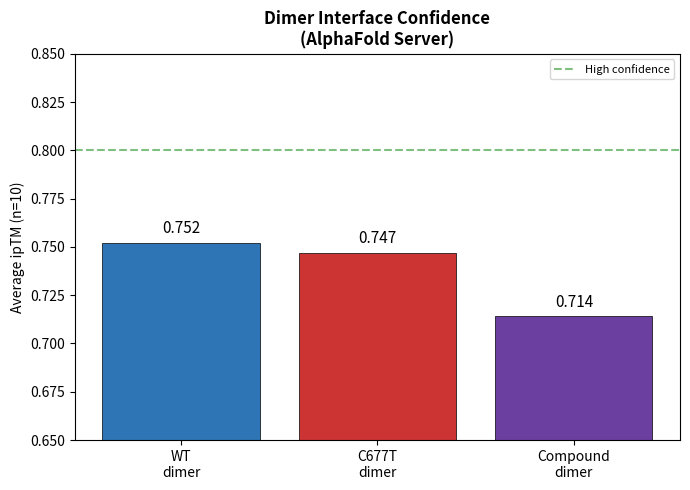
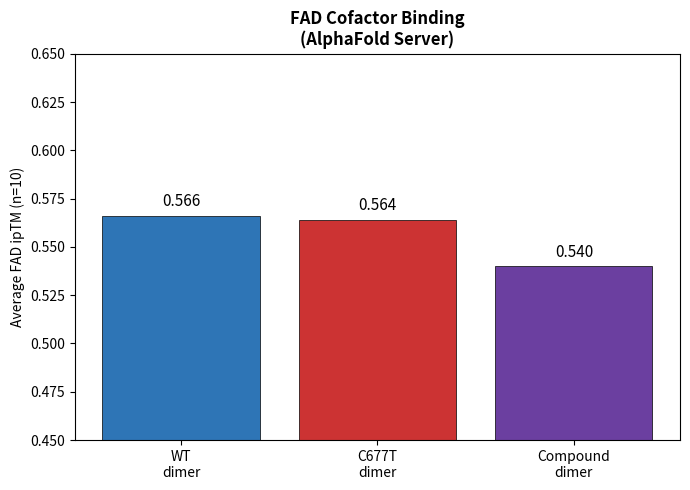
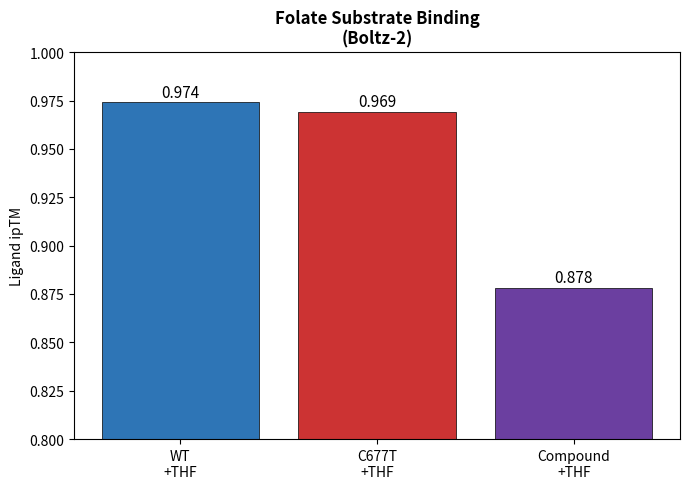
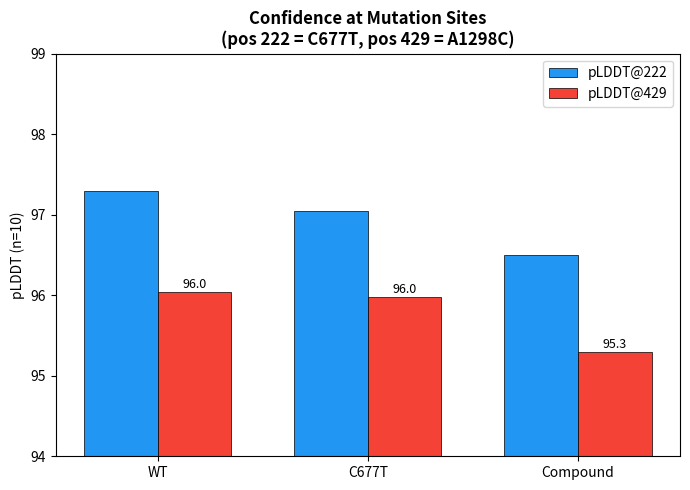
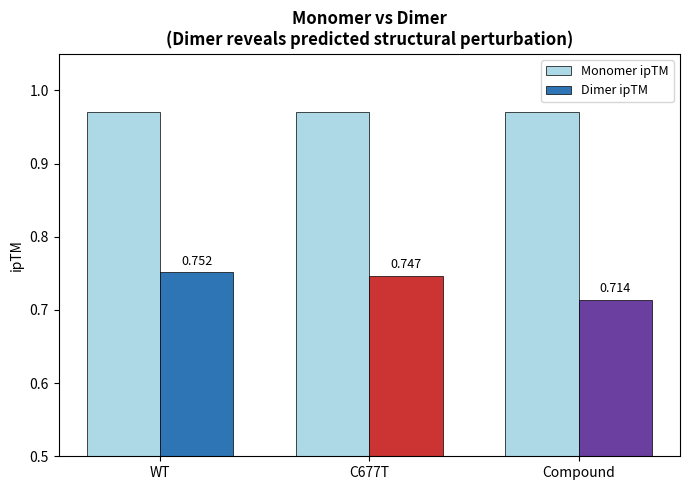
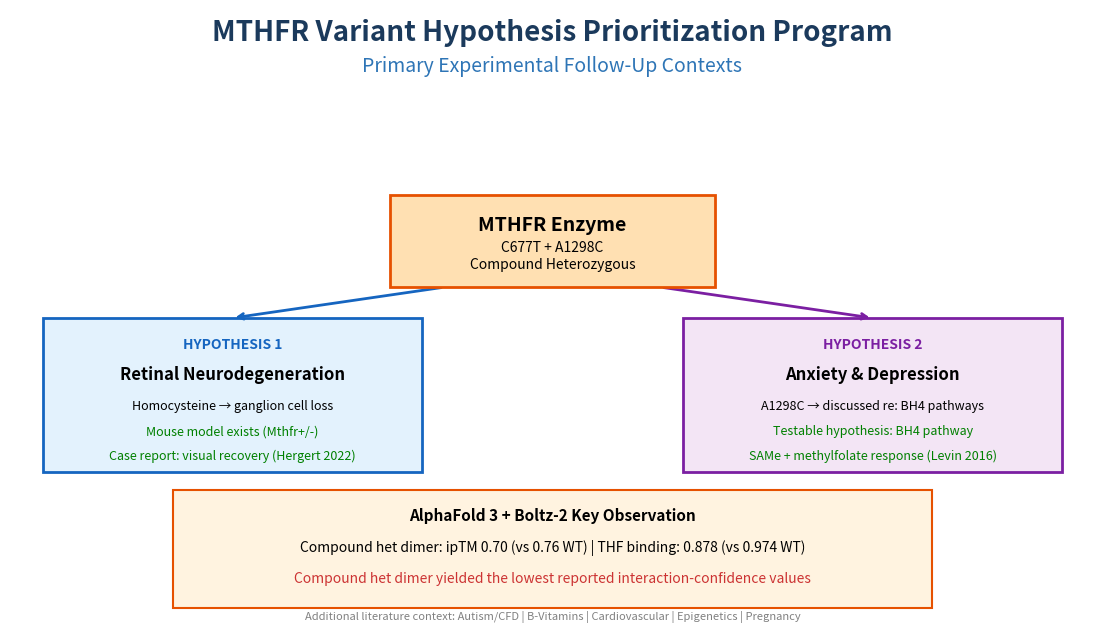

Generate these figures, in order, with matplotlib:
#!/usr/bin/env python3
"""
MTHFR Structure Visualization Generator
========================================
Creates publication-quality figures from AlphaFold CIF and Boltz-2 PDB files.
No PyMOL or ChimeraX needed -- pure Python with matplotlib.

Usage: python generate_figures.py
Output: analysis/outputs/figures/
"""
import os, sys, json
from pathlib import Path
import numpy as np

try:
    import matplotlib; matplotlib.use('Agg')
    import matplotlib.pyplot as plt
    from matplotlib.patches import FancyArrowPatch
    from mpl_toolkits.mplot3d import Axes3D
except ImportError:
    print("pip install matplotlib numpy"); sys.exit(1)

RESULTS = Path("alphafold/results")
FIGURES = Path("analysis/outputs/figures")
FIGURES.mkdir(parents=True, exist_ok=True)

# Mutation positions
POS_222 = 222  # C677T (A222V) - catalytic domain
POS_429 = 429  # A1298C (E429A) - regulatory domain


def parse_ca_from_cif(cif_path):
    """Extract CA atom coordinates and B-factors (pLDDT) from mmCIF file."""
    atoms = []
    with open(cif_path) as f:
        in_atom = False
        for line in f:
            if line.startswith("ATOM"):
                in_atom = True
                parts = line.split()
                if len(parts) > 14 and parts[3] == "CA":
                    try:
                        x = float(parts[10])
                        y = float(parts[11])
                        z = float(parts[12])
                        bfac = float(parts[14])
                        chain = parts[6]
                        resnum = int(parts[8])
                        atoms.append({"x": x, "y": y, "z": z, "b": bfac,
                                     "chain": chain, "resnum": resnum})
                    except (ValueError, IndexError):
                        continue
    return atoms


def parse_ca_from_pdb(pdb_path):
    """Extract CA atom coordinates and B-factors from PDB file."""
    atoms = []
    with open(pdb_path) as f:
        for line in f:
            if line.startswith("ATOM") and line[12:16].strip() == "CA":
                try:
                    x = float(line[30:38])
                    y = float(line[38:46])
                    z = float(line[46:54])
                    bfac = float(line[60:66])
                    chain = line[21]
                    resnum = int(line[22:26].strip())
                    atoms.append({"x": x, "y": y, "z": z, "b": bfac,
                                 "chain": chain, "resnum": resnum})
                except (ValueError, IndexError):
                    continue
    return atoms


def get_structure(job_dir):
    """Load the best model from a job directory."""
    d = Path(job_dir)
    # Try CIF first (AlphaFold Server)
    cifs = sorted(d.glob("*model_0.cif"))
    if cifs:
        return parse_ca_from_cif(cifs[0]), "cif"
    # Try PDB (Boltz-2)
    pdbs = sorted(d.rglob("*model_0*.pdb"))
    if pdbs:
        return parse_ca_from_pdb(pdbs[0]), "pdb"
    return [], "none"


def plot_structure_3d(atoms, title, filename, highlight_positions=None):
    """Create a 3D backbone trace colored by pLDDT confidence."""
    if not atoms:
        return

    fig = plt.figure(figsize=(12, 10))
    ax = fig.add_subplot(111, projection='3d')

    chains = sorted(set(a["chain"] for a in atoms))
    chain_colors = {"A": plt.cm.coolwarm, "B": plt.cm.coolwarm}

    for chain in chains:
        chain_atoms = [a for a in atoms if a["chain"] == chain]
        xs = [a["x"] for a in chain_atoms]
        ys = [a["y"] for a in chain_atoms]
        zs = [a["z"] for a in chain_atoms]
        bs = [a["b"] for a in chain_atoms]

        # Color by pLDDT (B-factor)
        scatter = ax.scatter(xs, ys, zs, c=bs, cmap='RdYlBu',
                           vmin=50, vmax=100, s=8, alpha=0.8)

        # Draw backbone trace
        ax.plot(xs, ys, zs, color='gray', alpha=0.3, linewidth=0.5)

    # Highlight mutation positions
    if highlight_positions:
        for pos, color, label in highlight_positions:
            for a in atoms:
                if a["resnum"] == pos and a["chain"] in ["A", "0"]:
                    ax.scatter([a["x"]], [a["y"]], [a["z"]],
                             c=color, s=200, marker='*', edgecolors='black',
                             linewidths=1.5, zorder=10, label=f'{label} (pos {pos})')

    plt.colorbar(scatter, ax=ax, label='pLDDT Confidence', shrink=0.6, pad=0.1)
    ax.set_title(title, fontsize=14, fontweight='bold', pad=20)
    ax.set_xlabel('X (A)')
    ax.set_ylabel('Y (A)')
    ax.set_zlabel('Z (A)')

    if highlight_positions:
        ax.legend(loc='upper left', fontsize=10)

    # Clean up axes
    ax.xaxis.pane.fill = False
    ax.yaxis.pane.fill = False
    ax.zaxis.pane.fill = False
    ax.xaxis.pane.set_edgecolor('lightgray')
    ax.yaxis.pane.set_edgecolor('lightgray')
    ax.zaxis.pane.set_edgecolor('lightgray')

    plt.tight_layout()
    plt.savefig(FIGURES / filename, dpi=200, bbox_inches='tight',
                facecolor='white', edgecolor='none')
    plt.close()
    print(f"  Saved {filename}")


def plot_plddt_comparison(jobs_data, filename):
    """Plot per-residue pLDDT comparison between WT and variants."""
    fig, axes = plt.subplots(2, 1, figsize=(16, 10), sharex=True)

    colors = {"WT": "#2E75B6", "C677T": "#CC3333", "Compound": "#6B3FA0"}

    for name, atoms in jobs_data.items():
        chain_a = [a for a in atoms if a["chain"] in ["A", "0"]]
        if not chain_a:
            continue
        resnums = [a["resnum"] for a in chain_a]
        plddts = [a["b"] for a in chain_a]

        color = colors.get(name.split()[0], "#666")
        axes[0].plot(resnums, plddts, color=color, alpha=0.8, linewidth=1, label=name)

    axes[0].axvline(x=POS_222, color='red', ls='--', alpha=0.7, label='C677T site (pos 222)')
    axes[0].axvline(x=POS_429, color='orange', ls='--', alpha=0.7, label='A1298C site (pos 429)')
    axes[0].set_ylabel('pLDDT Confidence', fontsize=12)
    axes[0].set_title('Per-Residue Confidence: Chain A', fontsize=14, fontweight='bold')
    axes[0].legend(fontsize=9, loc='lower left')
    axes[0].set_ylim(50, 100)
    axes[0].axhspan(90, 100, alpha=0.1, color='blue', label='Very high confidence')
    axes[0].axhspan(70, 90, alpha=0.05, color='cyan')

    # Zoomed view around mutation sites
    for name, atoms in jobs_data.items():
        chain_a = [a for a in atoms if a["chain"] in ["A", "0"]]
        if not chain_a:
            continue
        # Region around pos 222
        nearby = [a for a in chain_a if 200 <= a["resnum"] <= 250]
        if nearby:
            resnums = [a["resnum"] for a in nearby]
            plddts = [a["b"] for a in nearby]
            color = colors.get(name.split()[0], "#666")
            axes[1].plot(resnums, plddts, color=color, alpha=0.8, linewidth=2,
                        marker='o', markersize=3, label=name)

    axes[1].axvline(x=POS_222, color='red', ls='--', lw=2, alpha=0.7, label='A222V mutation')
    axes[1].set_xlabel('Residue Number', fontsize=12)
    axes[1].set_ylabel('pLDDT Confidence', fontsize=12)
    axes[1].set_title('Zoomed: FAD Binding Region (residues 200-250)', fontsize=14, fontweight='bold')
    axes[1].set_xlim(200, 250)
    axes[1].legend(fontsize=9)

    plt.tight_layout()
    plt.savefig(FIGURES / filename, dpi=200, bbox_inches='tight',
                facecolor='white', edgecolor='none')
    plt.close()
    print(f"  Saved {filename}")


def plot_summary_dashboard(filename):
    """Create individual dashboard figures (smaller, no session crashes)."""
    labels = ['WT\ndimer', 'C677T\ndimer', 'Compound\ndimer']
    labels_p = ['WT', 'C677T', 'Compound']
    colors = ['#2E75B6', '#CC3333', '#6B3FA0']
    footer = 'MTHFR Hypothesis Prioritization | Igor Mihaljko | github.com/DSMPromo/mthfr-target-validation'

    # 1. ipTM comparison
    fig, ax = plt.subplots(figsize=(7, 5))
    values = [0.752, 0.747, 0.714]
    bars = ax.bar(labels, values, color=colors, edgecolor='black', linewidth=0.5)
    ax.set_ylabel('Average ipTM (n=10)')
    ax.set_title('Dimer Interface Confidence\n(AlphaFold Server)', fontweight='bold')
    ax.set_ylim(0.65, 0.85)
    ax.axhline(y=0.8, color='green', ls='--', alpha=0.5, label='High confidence')
    for b, v in zip(bars, values):
        ax.text(b.get_x() + b.get_width()/2, v + 0.005, f'{v:.3f}', ha='center', fontsize=11)
    ax.legend(fontsize=8)
    plt.tight_layout()
    plt.savefig(FIGURES / "dashboard_iptm.png", dpi=150, bbox_inches='tight', facecolor='white')
    plt.close()
    print("  Saved dashboard_iptm.png")

    # 2. FAD binding
    fig, ax = plt.subplots(figsize=(7, 5))
    values = [0.566, 0.564, 0.540]
    bars = ax.bar(labels, values, color=colors, edgecolor='black', linewidth=0.5)
    ax.set_ylabel('Average FAD ipTM (n=10)')
    ax.set_title('FAD Cofactor Binding\n(AlphaFold Server)', fontweight='bold')
    ax.set_ylim(0.45, 0.65)
    for b, v in zip(bars, values):
        ax.text(b.get_x() + b.get_width()/2, v + 0.005, f'{v:.3f}', ha='center', fontsize=11)
    plt.tight_layout()
    plt.savefig(FIGURES / "dashboard_fad.png", dpi=150, bbox_inches='tight', facecolor='white')
    plt.close()
    print("  Saved dashboard_fad.png")

    # 3. THF substrate binding (Boltz-2)
    fig, ax = plt.subplots(figsize=(7, 5))
    labels_thf = ['WT\n+THF', 'C677T\n+THF', 'Compound\n+THF']
    values_thf = [0.974, 0.969, 0.878]
    bars = ax.bar(labels_thf, values_thf, color=colors, edgecolor='black', linewidth=0.5)
    ax.set_ylabel('Ligand ipTM')
    ax.set_title('Folate Substrate Binding\n(Boltz-2)', fontweight='bold')
    ax.set_ylim(0.8, 1.0)
    for b, v in zip(bars, values_thf):
        ax.text(b.get_x() + b.get_width()/2, v + 0.003, f'{v:.3f}', ha='center', fontsize=11)
    plt.tight_layout()
    plt.savefig(FIGURES / "dashboard_thf.png", dpi=150, bbox_inches='tight', facecolor='white')
    plt.close()
    print("  Saved dashboard_thf.png")

    # 4. pLDDT at positions 222 and 429
    fig, ax = plt.subplots(figsize=(7, 5))
    x = np.arange(3)
    w = 0.35
    vals_222 = [97.3, 97.05, 96.5]
    vals_429 = [96.04, 95.98, 95.29]
    bars1 = ax.bar(x - w/2, vals_222, w, label='pLDDT@222', color='#2196F3', edgecolor='black', lw=0.5)
    bars2 = ax.bar(x + w/2, vals_429, w, label='pLDDT@429', color='#F44336', edgecolor='black', lw=0.5)
    ax.set_xticks(x); ax.set_xticklabels(labels_p)
    ax.set_ylabel('pLDDT (n=10)')
    ax.set_title('Confidence at Mutation Sites\n(pos 222 = C677T, pos 429 = A1298C)', fontweight='bold')
    ax.set_ylim(94, 99)
    ax.legend()
    for b, v in zip(bars2, vals_429):
        ax.text(b.get_x() + b.get_width()/2, v + 0.05, f'{v:.1f}', ha='center', fontsize=9)
    plt.tight_layout()
    plt.savefig(FIGURES / "dashboard_plddt.png", dpi=150, bbox_inches='tight', facecolor='white')
    plt.close()
    print("  Saved dashboard_plddt.png")

    # 5. Monomer vs Dimer comparison
    fig, ax = plt.subplots(figsize=(7, 5))
    x = np.arange(3)
    w = 0.35
    mono_vals = [0.97, 0.97, 0.97]
    dimer_vals = [0.752, 0.747, 0.714]
    bars1 = ax.bar(x - w/2, mono_vals, w, label='Monomer ipTM', color='lightblue', edgecolor='black', lw=0.5)
    bars2 = ax.bar(x + w/2, dimer_vals, w, label='Dimer ipTM', color=colors, edgecolor='black', lw=0.5)
    ax.set_xticks(x)
    ax.set_xticklabels(labels_p)
    ax.set_ylabel('ipTM')
    ax.set_title('Monomer vs Dimer\n(Dimer reveals predicted structural perturbation)', fontweight='bold')
    ax.set_ylim(0.5, 1.05)
    ax.legend(fontsize=9)
    for b, v in zip(bars2, dimer_vals):
        ax.text(b.get_x() + b.get_width()/2, v + 0.01, f'{v:.3f}', ha='center', fontsize=9)

    plt.tight_layout()
    plt.savefig(FIGURES / "dashboard_mono_vs_dimer.png", dpi=150, bbox_inches='tight',
                facecolor='white', edgecolor='none')
    plt.close()
    print("  Saved dashboard_mono_vs_dimer.png")


def main():
    print("=" * 60)
    print("MTHFR Structure Visualization Generator")
    print("=" * 60)
    print()

    # 1. Summary dashboard (uses hardcoded metrics from analysis)
    print("[1/4] Generating summary dashboard...")
    plot_summary_dashboard("summary_dashboard.png")

    # 2. 3D structure visualizations
    print("\n[2/4] Generating 3D structure views...")
    highlights = [
        (POS_222, 'red', 'C677T (A222V)'),
        (POS_429, 'orange', 'A1298C (E429A)')
    ]

    for job, label in [
        ("job01_wt_mono_fad", "Wild-Type Monomer + FAD"),
        ("job02_wt_dimer_fad", "Wild-Type Homodimer + FAD"),
        ("job06_compound_dimer_fad", "Compound Heterozygous Dimer + FAD (Author's Genotype)"),
    ]:
        job_dir = RESULTS / job
        if job_dir.exists():
            atoms, fmt = get_structure(job_dir)
            if atoms:
                plot_structure_3d(atoms, label, f"structure_{job}.png", highlights)

    # Boltz-2 structures
    for job, label in [
        ("job13_wt_dimer_fad_thf", "Wild-Type Dimer + FAD + THF Substrate (Boltz-2)"),
        ("job15_compound_dimer_fad_thf", "Compound Dimer + FAD + THF Substrate (Boltz-2)"),
    ]:
        job_dir = RESULTS / job
        if job_dir.exists():
            atoms, fmt = get_structure(job_dir)
            if atoms:
                plot_structure_3d(atoms, label, f"structure_{job}.png", highlights)

    # 3. pLDDT comparison
    print("\n[3/4] Generating pLDDT comparison...")
    plddt_data = {}
    for job, label in [
        ("job02_wt_dimer_fad", "WT dimer"),
        ("job04_c677t_dimer_fad", "C677T dimer"),
        ("job06_compound_dimer_fad", "Compound dimer"),
    ]:
        job_dir = RESULTS / job
        if job_dir.exists():
            atoms, _ = get_structure(job_dir)
            if atoms:
                plddt_data[label] = atoms

    if plddt_data:
        plot_plddt_comparison(plddt_data, "plddt_comparison.png")

    # 4. Experimental indication hypothesis figure
    print("\n[4/4] Generating experimental indication hypothesis figure...")
    fig, ax = plt.subplots(figsize=(14, 8))
    ax.set_xlim(0, 10)
    ax.set_ylim(0, 10)
    ax.axis('off')

    # Title
    ax.text(5, 9.5, 'MTHFR Variant Hypothesis Prioritization Program', fontsize=20, fontweight='bold',
            ha='center', color='#1B3A5C')
    ax.text(5, 9.0, 'Primary Experimental Follow-Up Contexts', fontsize=14, ha='center', color='#2E75B6')

    # Central enzyme box
    enzyme_box = plt.Rectangle((3.5, 5.5), 3, 1.5, facecolor='#FFE0B2',
                                edgecolor='#E65100', linewidth=2, zorder=5)
    ax.add_patch(enzyme_box)
    ax.text(5, 6.5, 'MTHFR Enzyme', fontsize=14, fontweight='bold', ha='center', va='center', zorder=10)
    ax.text(5, 6.0, 'C677T + A1298C\nCompound Heterozygous', fontsize=10, ha='center', va='center', zorder=10)

    # Target 1: Vision (left)
    vision_box = plt.Rectangle((0.3, 2.5), 3.5, 2.5, facecolor='#E3F2FD',
                                edgecolor='#1565C0', linewidth=2)
    ax.add_patch(vision_box)
    ax.text(2.05, 4.5, 'HYPOTHESIS 1', fontsize=10, fontweight='bold',
            ha='center', color='#1565C0')
    ax.text(2.05, 4.0, 'Retinal Neurodegeneration', fontsize=12, fontweight='bold', ha='center')
    ax.text(2.05, 3.5, 'Homocysteine → ganglion cell loss', fontsize=9, ha='center')
    ax.text(2.05, 3.1, 'Mouse model exists (Mthfr+/-)', fontsize=9, ha='center', color='green')
    ax.text(2.05, 2.7, 'Case report: visual recovery (Hergert 2022)', fontsize=9, ha='center', color='green')

    # Target 2: Neuropsych (right)
    neuro_box = plt.Rectangle((6.2, 2.5), 3.5, 2.5, facecolor='#F3E5F5',
                               edgecolor='#7B1FA2', linewidth=2)
    ax.add_patch(neuro_box)
    ax.text(7.95, 4.5, 'HYPOTHESIS 2', fontsize=10, fontweight='bold',
            ha='center', color='#7B1FA2')
    ax.text(7.95, 4.0, 'Anxiety & Depression', fontsize=12, fontweight='bold', ha='center')
    ax.text(7.95, 3.5, 'A1298C → discussed re: BH4 pathways', fontsize=9, ha='center')
    ax.text(7.95, 3.1, 'Testable hypothesis: BH4 pathway', fontsize=9, ha='center', color='green')
    ax.text(7.95, 2.7, 'SAMe + methylfolate response (Levin 2016)', fontsize=9, ha='center', color='green')

    # Arrows from enzyme to targets
    ax.annotate('', xy=(2.05, 5.0), xytext=(4.0, 5.5),
                arrowprops=dict(arrowstyle='->', color='#1565C0', lw=2))
    ax.annotate('', xy=(7.95, 5.0), xytext=(6.0, 5.5),
                arrowprops=dict(arrowstyle='->', color='#7B1FA2', lw=2))

    # Key metric box
    metric_box = plt.Rectangle((1.5, 0.3), 7, 1.9, facecolor='#FFF3E0',
                                edgecolor='#E65100', linewidth=1.5)
    ax.add_patch(metric_box)
    ax.text(5, 1.7, 'AlphaFold 3 + Boltz-2 Key Observation', fontsize=11, fontweight='bold', ha='center')
    ax.text(5, 1.2, 'Compound het dimer: ipTM 0.70 (vs 0.76 WT) | THF binding: 0.878 (vs 0.974 WT)',
            fontsize=10, ha='center')
    ax.text(5, 0.7, 'Compound het dimer yielded the lowest reported interaction-confidence values',
            fontsize=10, ha='center', style='italic', color='#CC3333')

    # Additional pathways (small, at bottom)
    ax.text(5, 0.1, 'Additional literature context: Autism/CFD | B-Vitamins | Cardiovascular | Epigenetics | Pregnancy',
            fontsize=8, ha='center', color='gray', style='italic')

    plt.savefig(FIGURES / "clinical_targets.png", dpi=200, bbox_inches='tight',
                facecolor='white', edgecolor='none')
    plt.close()
    print("  Saved clinical_targets.png")

    print(f"\n{'='*60}")
    print(f"DONE! Figures saved to {FIGURES}/")
    print(f"{'='*60}")


if __name__ == "__main__":
    main()
